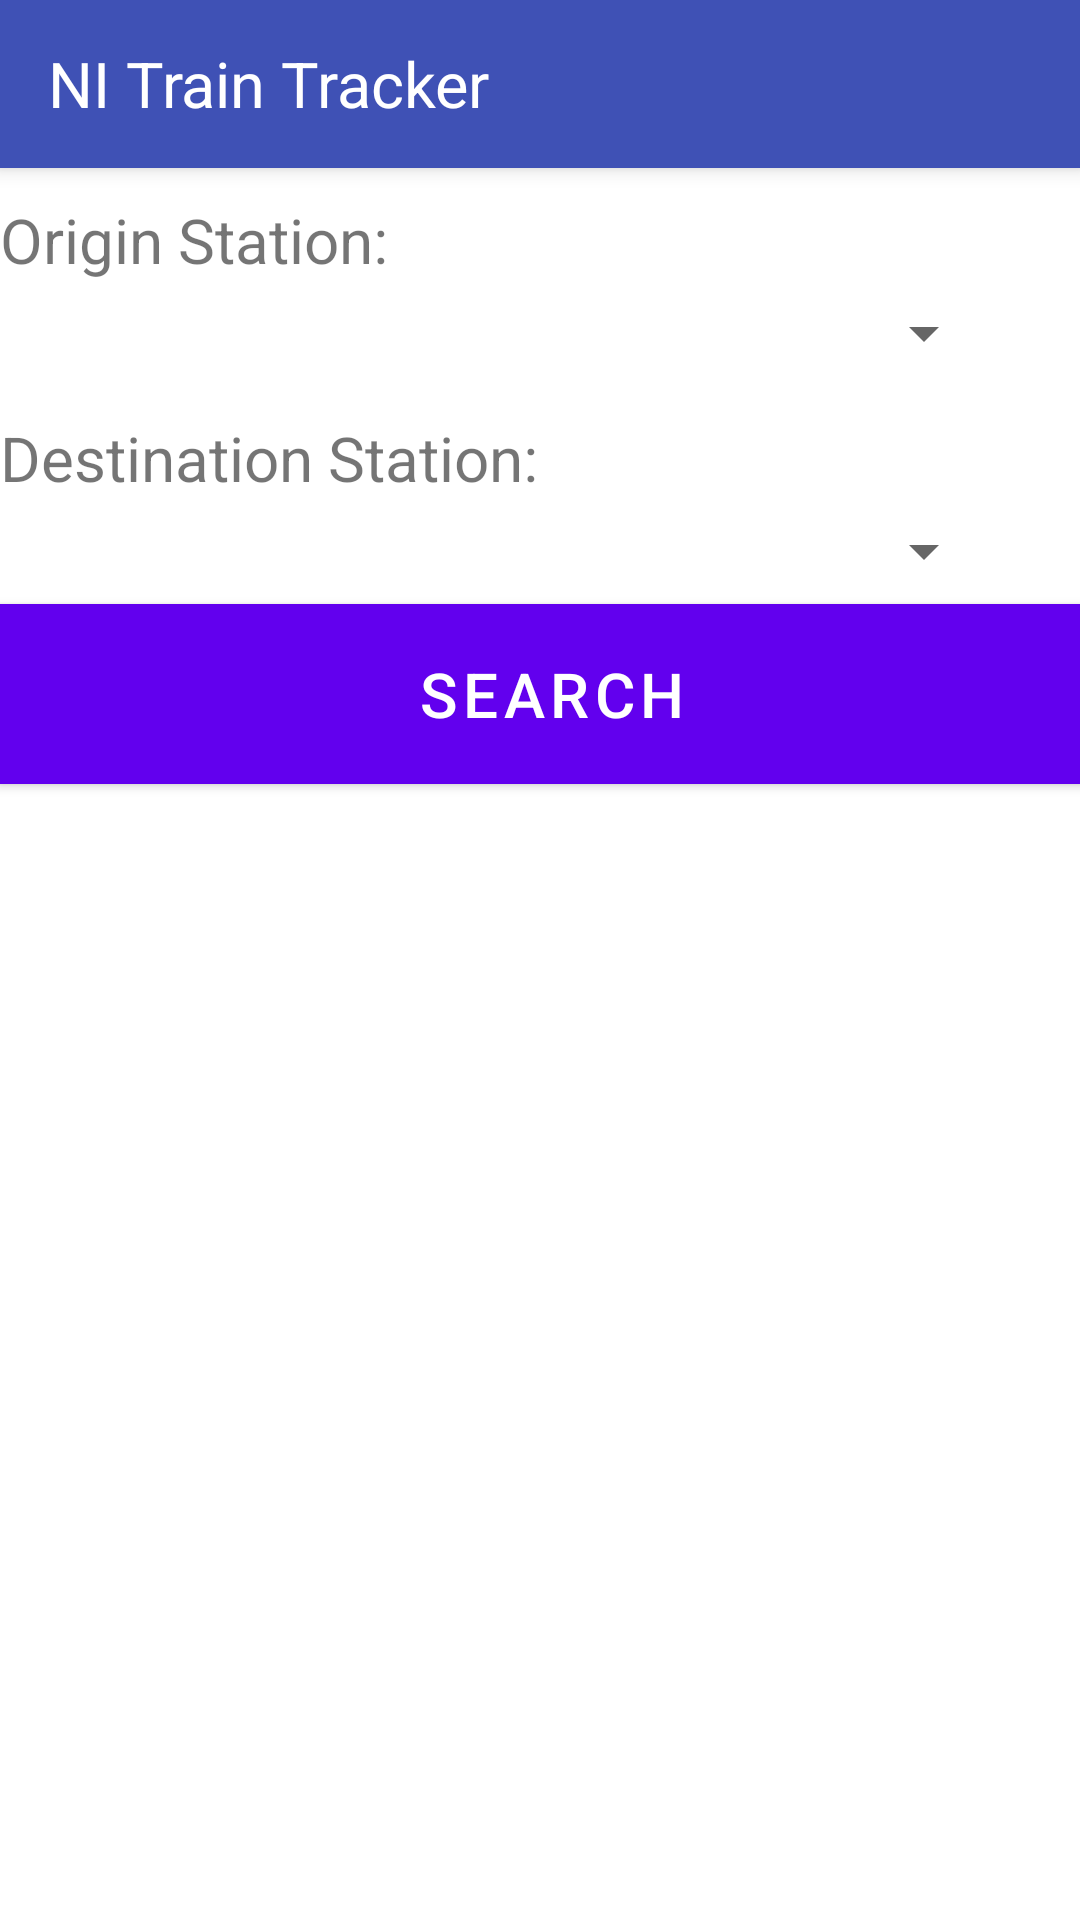

This screen was rendered from an Android layout file. Write that file and the resources it references.
<!-- AndroidManifest.xml: fallback theme Theme.MaterialComponents.DayNight.NoActionBar -->
<!-- res/layout/search_view.xml -->
<?xml version="1.0" encoding="utf-8"?>
<android.support.constraint.ConstraintLayout
        xmlns:android="http://schemas.android.com/apk/res/android"
        xmlns:tools="http://schemas.android.com/tools"
        xmlns:app="http://schemas.android.com/apk/res-auto"
        android:layout_width="fill_parent"
        android:layout_height="fill_parent"

        tools:context="com.licensem.nitraintracker.MainActivity">

    <include
            android:id="@+id/tool_bar"
            layout="@layout/toolbar"/>

    <TextView
            android:layout_width="332dp"
            android:layout_height="wrap_content"
            android:text="Origin Station:"
            android:id="@+id/originText"
            android:textSize="10pt"
            app:layout_constraintTop_toBottomOf="@id/tool_bar"
            android:layout_marginTop="10dip"
            app:layout_constraintLeft_toLeftOf="parent"
            app:layout_constraintRight_toRightOf="parent"
            app:layout_constraintHorizontal_bias="0.0"
            app:layout_constraintHorizontal_weight="1"
    />
    <Spinner
            android:layout_width="332dp"
            android:layout_height="35dp"
            android:id="@+id/originSelector"
            android:textSize="12pt"
            app:layout_constraintLeft_toLeftOf="parent"
            app:layout_constraintHorizontal_bias="0.0"
            app:layout_constraintTop_toBottomOf="@+id/originText"
            app:layout_constraintHorizontal_weight="1" android:dropDownWidth="match_parent"
            android:spinnerMode="dialog"/>
    <TextView
            android:text="Destination Station:"
            android:layout_width="wrap_content"
            android:layout_height="wrap_content"
            android:id="@+id/destinationText"
            android:textSize="10pt"
            app:layout_constraintTop_toBottomOf="@+id/originSelector"
            app:layout_constraintLeft_toLeftOf="parent"
            app:layout_constraintHorizontal_bias="0.0"
            android:layout_marginTop="10dp"
            app:layout_constraintHorizontal_weight="1"/>
    <Spinner
            android:layout_width="332dp"
            android:layout_height="35dp"
            android:id="@+id/destinationSelector"
            android:textSize="12pt"
            app:layout_constraintLeft_toLeftOf="parent"
            app:layout_constraintTop_toBottomOf="@+id/destinationText"
            app:layout_constraintHorizontal_weight="1" android:dropDownWidth="match_parent"
            android:spinnerMode="dialog"/>

    <ImageView
            android:id="@+id/swap_button"
            android:layout_width="36dp"
            android:layout_height="36dp"
            android:src="@drawable/swap_arrows"
            app:layout_constraintLeft_toRightOf="@id/destinationSelector"
            app:layout_constraintBottom_toTopOf="@id/destinationSelector"
    />

    <Button android:layout_width="368dp"
            android:layout_height="60dp"
            android:background="@color/colorPrimaryDark"
            android:textColor="@color/colorAccent"
            android:text="Search"
            android:id="@+id/search_button"
            android:textSize="10pt"
            app:layout_constraintLeft_toLeftOf="parent"
            app:layout_constraintTop_toBottomOf="@+id/destinationSelector"
            app:layout_constraintHorizontal_weight="1"/>
    <ListView
            android:layout_width="368dp"
            android:layout_height="wrap_content"
            android:id="@+id/result_view"
            app:layout_constraintLeft_toLeftOf="parent"
            app:layout_constraintTop_toBottomOf="@+id/search_button"
            app:layout_constraintRight_toRightOf="parent"
            app:layout_constraintHorizontal_weight="1"/>


</android.support.constraint.ConstraintLayout>
<!-- res/layout/toolbar.xml (included above) -->
<?xml version="1.0" encoding="utf-8"?>
<android.support.v7.widget.Toolbar
        xmlns:android="http://schemas.android.com/apk/res/android"
        android:layout_width="match_parent"
        android:layout_height="wrap_content"
        android:background="@color/colorPrimary"
        android:elevation="4dp"
        android:layout_marginBottom="64dip"
>

    <TextView
            android:layout_width="wrap_content"
            android:layout_height="match_parent"
            android:text="@string/app_name"
            android:textSize="21dip"
            android:textColor="@color/colorAccent"/>

    <ToggleButton
            android:id="@+id/favourite_button"
            android:layout_width="24dip"
            android:layout_height="24dip"
            android:layout_gravity="right"
            android:layout_marginRight="5dip"
            style="@style/favouriteButton"
            android:background="@drawable/favourite_star_bg"
            android:checked="false"/>

</android.support.v7.widget.Toolbar>
<!-- resources referenced by this layout -->
<resources>
  <color name="colorAccent">#FFFFFF</color>
  <color name="colorPrimary">#3F51B5</color>
  <color name="colorPrimaryDark">#303F9F</color>
  <!-- drawable favourite_star_bg (drawable) -->
  <?xml version="1.0" encoding="utf-8"?>
  <layer-list xmlns:android="http://schemas.android.com/apk/res/android">
  
      <item android:id="@+id/background"
            android:drawable="@android:color/transparent" />
  
      <item android:id="@+id/toggle"
            android:drawable="@drawable/favourite_star_toggle" />
  
  </layer-list>
  <string name="app_name">NI Train Tracker</string>
  <style name="favouriteButton" parent="@android:style/Theme.Black">
          <item name="android:buttonStyleToggle">@style/Widget.Button.Toggle</item>
          <item name="android:textOn" />
          <item name="android:textOff" />
      </style>
  <!-- drawable favourite_star_toggle (drawable) -->
  <?xml version="1.0" encoding="UTF-8"?>
  <selector xmlns:android="http://schemas.android.com/apk/res/android">
  
      <item android:state_checked="false"
            android:drawable="@drawable/btn_star_big_on_disable" />
  
      <item android:state_checked="true"
            android:drawable="@drawable/btn_star_big_on_selected" />
  
  </selector>
  <style name="Widget.Button.Toggle" parent="android:Widget">
          <item name="android:background">@drawable/favourite_star_bg</item>
          <item name="android:disabledAlpha">?android:attr/disabledAlpha</item>
      </style>
</resources>
